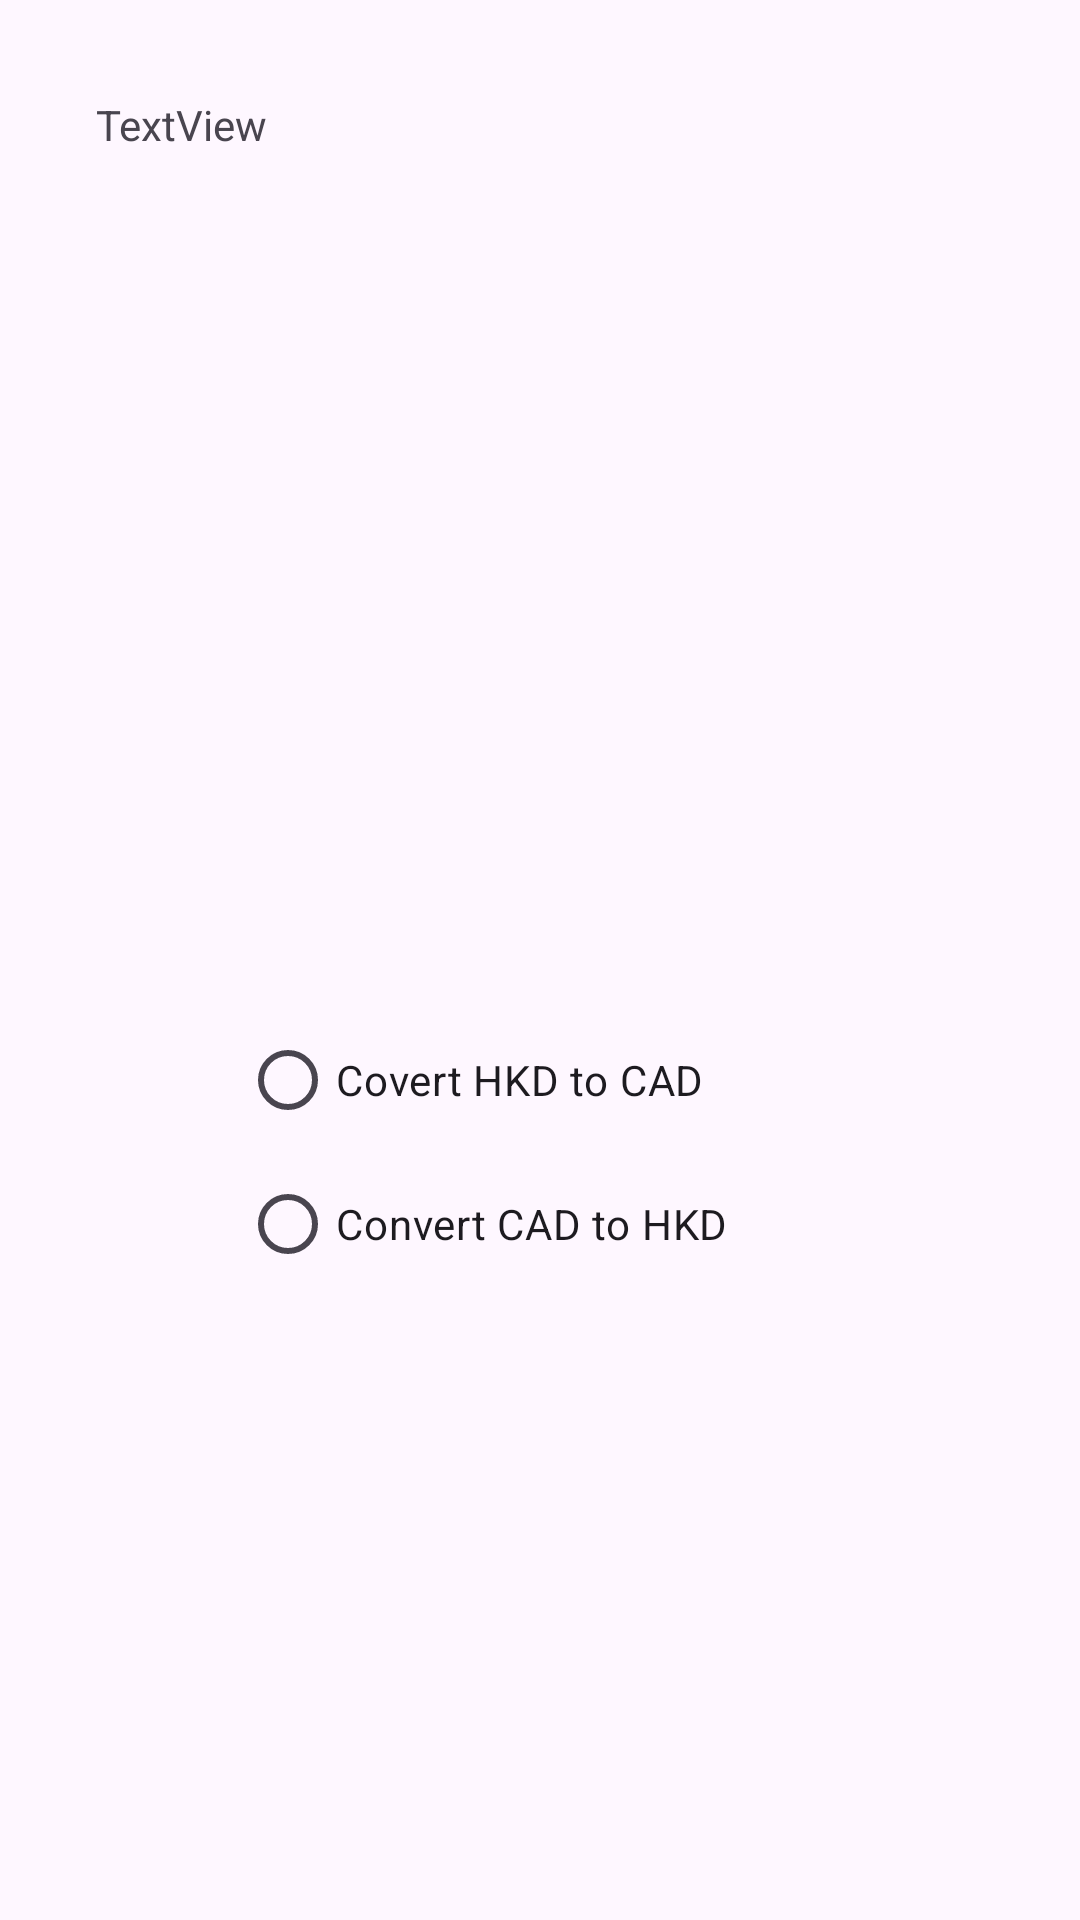

Android layout source for this screen:
<!-- AndroidManifest.xml: application theme Theme.ExamPreparation -->
<!-- res/layout/activity_result.xml -->
<?xml version="1.0" encoding="utf-8"?>
<androidx.constraintlayout.widget.ConstraintLayout xmlns:android="http://schemas.android.com/apk/res/android"
    xmlns:app="http://schemas.android.com/apk/res-auto"
    xmlns:tools="http://schemas.android.com/tools"
    android:layout_width="match_parent"
    android:layout_height="match_parent"
    tools:context=".ResultActivity">

    <TextView
        android:id="@+id/txtViewResults"
        android:layout_width="0dp"
        android:layout_height="0dp"
        android:layout_marginStart="32dp"
        android:layout_marginTop="32dp"
        android:layout_marginEnd="32dp"
        android:layout_marginBottom="512dp"
        android:text="TextView"
        app:layout_constraintBottom_toBottomOf="parent"
        app:layout_constraintEnd_toEndOf="parent"
        app:layout_constraintStart_toStartOf="parent"
        app:layout_constraintTop_toTopOf="parent" />

    <RadioGroup
        android:id="@+id/radGroupConv"
        android:layout_width="200dp"
        android:layout_height="wrap_content"
        android:gravity="center_horizontal"
        app:layout_constraintBottom_toBottomOf="parent"
        app:layout_constraintEnd_toEndOf="parent"
        app:layout_constraintStart_toStartOf="parent"
        app:layout_constraintTop_toBottomOf="@+id/txtViewResults">

        <RadioButton
            android:id="@+id/radBtnCadToHkd"
            android:layout_width="match_parent"
            android:layout_height="wrap_content"
            android:text="@string/txtCadToHkd" />

        <RadioButton
            android:id="@+id/radBtnHkdToCad"
            android:layout_width="match_parent"
            android:layout_height="wrap_content"
            android:text="@string/txtHkdToCad" />

    </RadioGroup>

    <TextView
        android:id="@+id/txtViewConvResults"
        android:layout_width="wrap_content"
        android:layout_height="wrap_content"
        app:layout_constraintBottom_toBottomOf="parent"
        app:layout_constraintEnd_toEndOf="parent"
        app:layout_constraintStart_toStartOf="parent"
        app:layout_constraintTop_toBottomOf="@+id/radGroupConv" />
</androidx.constraintlayout.widget.ConstraintLayout>
<!-- resources referenced by this layout -->
<resources>
  <string name="txtCadToHkd">Covert HKD to CAD</string>
  <string name="txtHkdToCad">Convert CAD to HKD</string>
  <style name="Theme.ExamPreparation" parent="Base.Theme.ExamPreparation" />
  <style name="Base.Theme.ExamPreparation" parent="Theme.Material3.DayNight">
          
          
      </style>
</resources>
